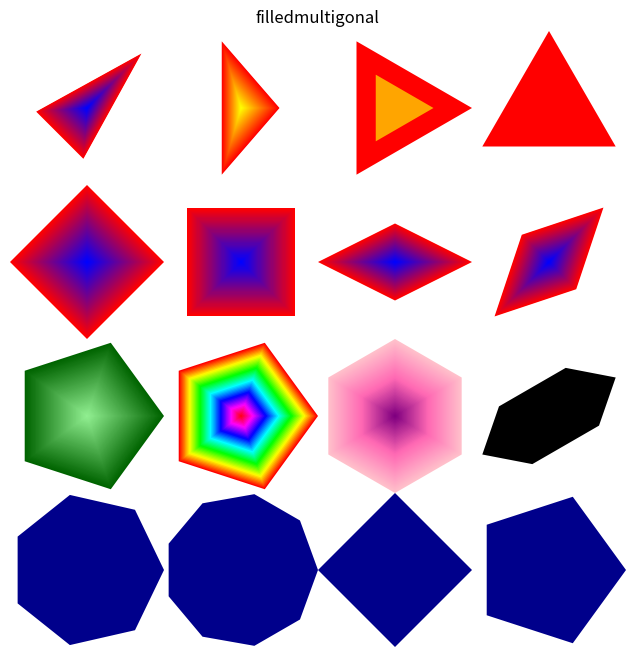

The matplotlib source for this figure:
import numpy as np
import matplotlib.pyplot as plt
from matplotlib.colors import LinearSegmentedColormap, hsv_to_rgb

def shadepalette(color1, color2, n=50):
    cmap = LinearSegmentedColormap.from_list("custom", [color1, color2])
    return [cmap(i/max(1, n-1)) for i in range(n)]

def femmecol(n=50):
    # Approximation of femmecol (typically pinks/purples)
    cmap = LinearSegmentedColormap.from_list("femme", ["#ffc0cb", "#ff69b4", "#800080"])
    return [cmap(i/max(1, n-1)) for i in range(n)]

def rainbow(n=50):
    # Simple rainbow approximation
    return [hsv_to_rgb([i/n, 1, 1]) for i in range(n)]

def filledmultigonal(rx=0.25, ry=0.25, nr=3, mid=(0, 0), angle=0, col="red"):
    # Convert angle to radians
    theta_rot = np.radians(angle)
    
    # In R's shape package, filledmultigonal draws concentric polygons
    # if a vector of colors is provided.
    if isinstance(col, (list, np.ndarray)):
        colors = col
    else:
        colors = [col]
    
    n_colors = len(colors)
    
    # The filling is achieved by drawing nested polygons from outside to inside
    for i in range(n_colors):
        # Scale the radius for each layer
        scale = 1.0 - (i / n_colors)
        
        # Calculate vertices for the current layer
        # nr can be a float; R uses floor/ceil logic for vertex counts
        n_vertices = int(np.ceil(nr))
        angles = np.linspace(0, 2 * np.pi, n_vertices, endpoint=False)
        
        vx = (rx * scale) * np.cos(angles)
        vy = (ry * scale) * np.sin(angles)
        
        # Rotate vertices
        x_rot = vx * np.cos(theta_rot) - vy * np.sin(theta_rot)
        y_rot = vx * np.sin(theta_rot) + vy * np.cos(theta_rot)
        
        # Translate to midpoint
        x_final = x_rot + mid[0]
        y_final = y_rot + mid[1]
        
        # Close the polygon
        x_final = np.append(x_final, x_final[0])
        y_final = np.append(y_final, y_final[0])
        
        plt.fill(x_final, y_final, color=colors[i], edgecolor='none')

# Setup plot
# r2py:entity:emptyplot
plt.figure(figsize=(8, 8))
plt.xlim(-1, 1)
plt.ylim(-1, 1)
plt.title("filledmultigonal")
plt.gca().set_aspect('equal', adjustable='box')
plt.axis('off')

# Sequence of calls
# r2py:entity:filledmultigonal
filledmultigonal(rx=0.25, ry=0.125, nr=3, mid=(-0.75, 0.75), 
                 angle=45, col=shadepalette("red", "blue", n=50))
# r2py:entity:filledmultigonal_1
filledmultigonal(rx=0.125, ry=0.25, nr=3, mid=(-0.25, 0.75), 
                 col=shadepalette("red", "yellow", n=50))
# r2py:entity:filledmultigonal_2
filledmultigonal(rx=0.25, ry=0.25, nr=3, mid=(0.25, 0.75),  
                 col=["red", "orange"])
# r2py:entity:filledmultigonal_3
filledmultigonal(rx=0.25, ry=0.25, nr=3, mid=(0.75, 0.75), 
                 angle=90, col="red")

# r2py:entity:filledmultigonal_4
filledmultigonal(rx=0.25, ry=0.25, nr=4, mid=(-0.75, 0.25), 
                 angle=0, col=shadepalette("red", "blue", n=50))
# r2py:entity:filledmultigonal_5
filledmultigonal(rx=0.25, ry=0.25, nr=4, mid=(-0.25, 0.25),  
                 angle=45, col=shadepalette("red", "blue", n=50))
# r2py:entity:filledmultigonal_6
filledmultigonal(rx=0.25, ry=0.125, nr=4, mid=(0.25, 0.25), 
                 angle=0, col=shadepalette("red", "blue", n=50))
# r2py:entity:filledmultigonal_7
filledmultigonal(rx=0.25, ry=0.125, nr=4, mid=(0.75, 0.25), 
                 angle=45, col=shadepalette("red", "blue", n=50))

# r2py:entity:filledmultigonal_8
filledmultigonal(rx=0.25, ry=0.25, nr=5, mid=(-0.75, -0.25),  
                 angle=0, col=shadepalette("darkgreen", "lightgreen", n=50))
# r2py:entity:filledmultigonal_9
filledmultigonal(rx=0.25, angle=0, nr=5, mid=(-0.25, -0.25), 
                 col=rainbow(50))
# r2py:entity:filledmultigonal_10
filledmultigonal(rx=0.25, angle=30, nr=6, mid=(0.25, -0.25), 
                 col=femmecol(50))
# r2py:entity:filledmultigonal_11
filledmultigonal(rx=0.25, ry=0.125, angle=30, nr=6, mid=(0.75, -0.25), 
                 col="black")

# r2py:entity:filledmultigonal_12
filledmultigonal(rx=0.25, col="darkblue", nr=7, mid=(-0.75, -0.75))
# r2py:entity:filledmultigonal_13
filledmultigonal(rx=0.25, col="darkblue", nr=9, mid=(-0.25, -0.75))
# r2py:entity:filledmultigonal_14
filledmultigonal(rx=0.25, col="darkblue", nr=3.7, mid=(0.25, -0.75))
# r2py:entity:filledmultigonal_15
filledmultigonal(rx=0.25, col="darkblue", nr=4.5, mid=(0.75, -0.75))

plt.show()
